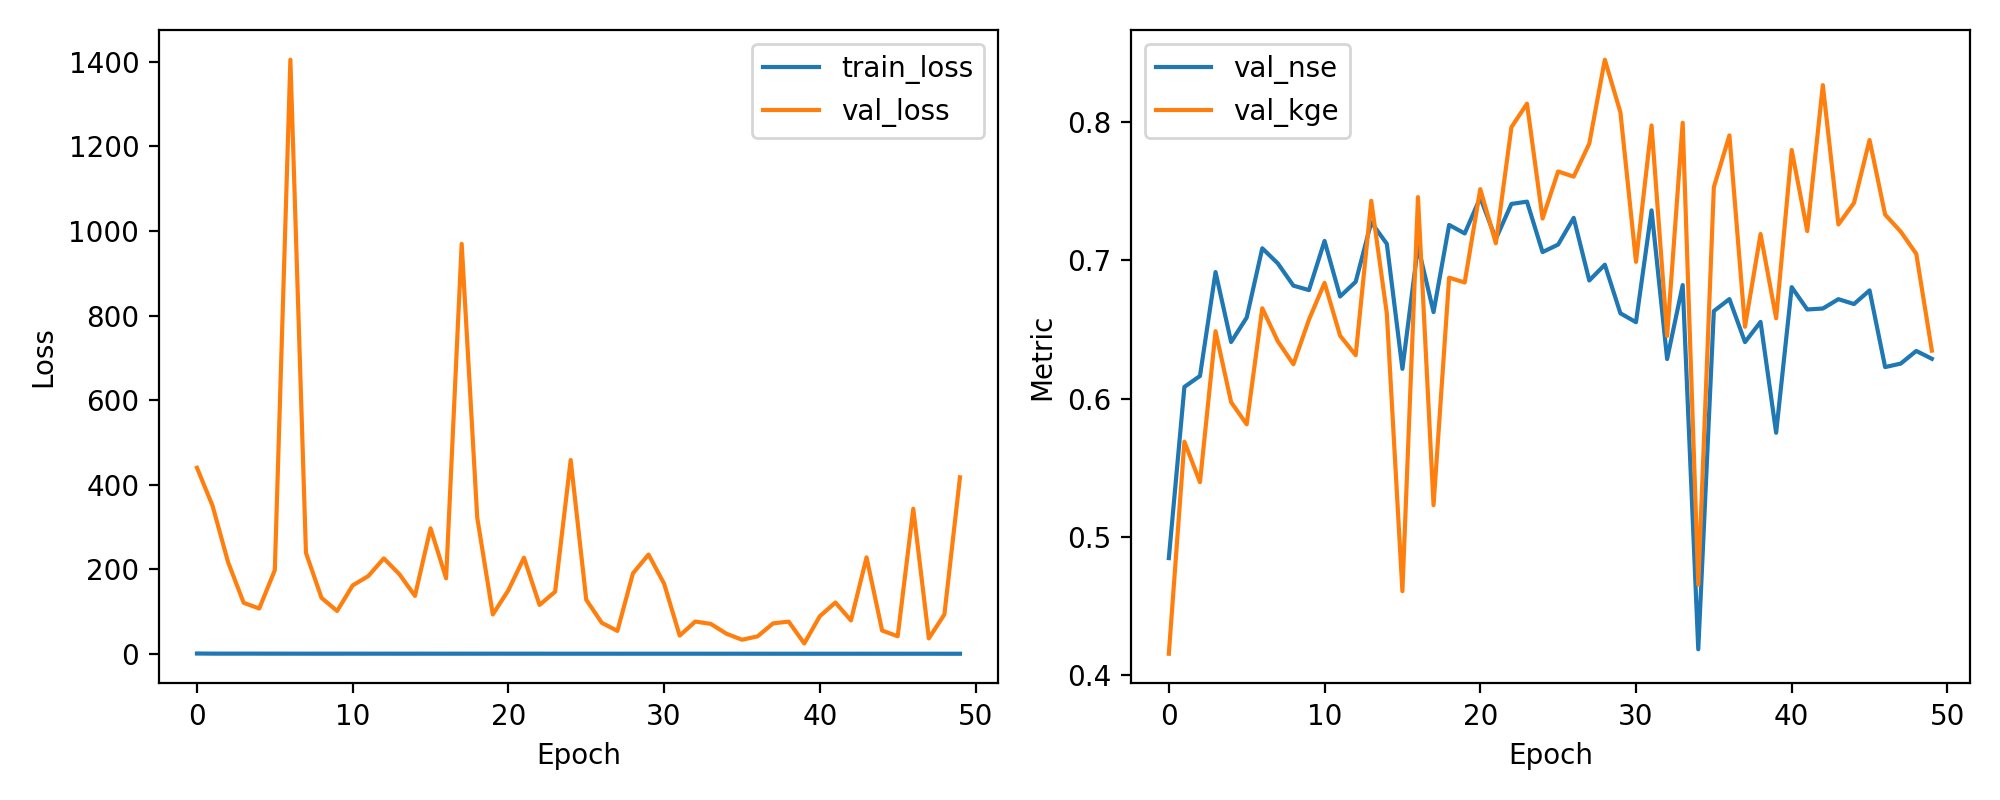

The data file committed next to this chart (first rows):
epoch, train_loss, val_loss, val_nse, val_kge
1, 0.7506, 440.1, 0.4845, 0.4152
2, 0.4828, 350.3, 0.6084, 0.5688
3, 0.4441, 216.7, 0.6164, 0.5394
4, 0.4874, 120.7, 0.6916, 0.6488
5, 0.4543, 107.2, 0.6409, 0.5974
6, 0.4071, 198, 0.6586, 0.5813
7, 0.3897, 1405, 0.7088, 0.6654
8, 0.366, 238.8, 0.6979, 0.6415
9, 0.3782, 132.3, 0.6818, 0.6248
10, 0.3683, 101.4, 0.6785, 0.6572
11, 0.382, 161.8, 0.7141, 0.6838
12, 0.3724, 183.8, 0.6739, 0.6455
13, 0.367, 225.7, 0.6846, 0.6314
14, 0.3267, 188.3, 0.7277, 0.7432
15, 0.3624, 137.1, 0.712, 0.6615
16, 0.3491, 296.9, 0.6215, 0.4605
17, 0.3289, 178.7, 0.7102, 0.7459
18, 0.3503, 969.7, 0.6626, 0.5228
19, 0.3286, 321.8, 0.7257, 0.6875
20, 0.3673, 93.15, 0.7196, 0.684
21, 0.3468, 150.6, 0.7455, 0.7517
22, 0.3391, 227.3, 0.7156, 0.7124
23, 0.3436, 115.6, 0.7409, 0.7964
24, 0.3069, 146.9, 0.7426, 0.8136
25, 0.2947, 458.4, 0.7061, 0.7303
26, 0.3119, 127.9, 0.7115, 0.7644
27, 0.3033, 73.26, 0.7309, 0.7607
28, 0.2663, 54.23, 0.6855, 0.7846
29, 0.2898, 190.5, 0.6969, 0.8454
30, 0.3024, 234.9, 0.6617, 0.8073
31, 0.2908, 165.9, 0.6553, 0.699
32, 0.2823, 43.05, 0.7363, 0.7978
33, 0.2881, 76.35, 0.6286, 0.6453
34, 0.2683, 70.77, 0.6822, 0.7997
35, 0.2754, 47.63, 0.4184, 0.4652
36, 0.284, 33.32, 0.6633, 0.753
37, 0.2591, 41.29, 0.672, 0.7905
38, 0.2436, 72.12, 0.6409, 0.652
39, 0.2502, 76.13, 0.6555, 0.7191
40, 0.224, 24.58, 0.5752, 0.6581
41, 0.2326, 88.94, 0.6807, 0.78
42, 0.2384, 121.4, 0.6645, 0.7213
43, 0.2248, 78.95, 0.6652, 0.827
44, 0.254, 228.1, 0.672, 0.726
45, 0.2289, 55.07, 0.6684, 0.7416
46, 0.2205, 41.51, 0.6783, 0.7872
47, 0.2359, 343.2, 0.6228, 0.7332
48, 0.2387, 36.49, 0.6253, 0.7209
49, 0.2072, 93.27, 0.6345, 0.7048
50, 0.2089, 417.5, 0.6288, 0.6347
